5-way image classification set "Classifier" from GitHub (Meisdy/abb-vision-quality-inspection); label vocabulary: blue correct, correct yellow, mix, red correct, yellow correct.

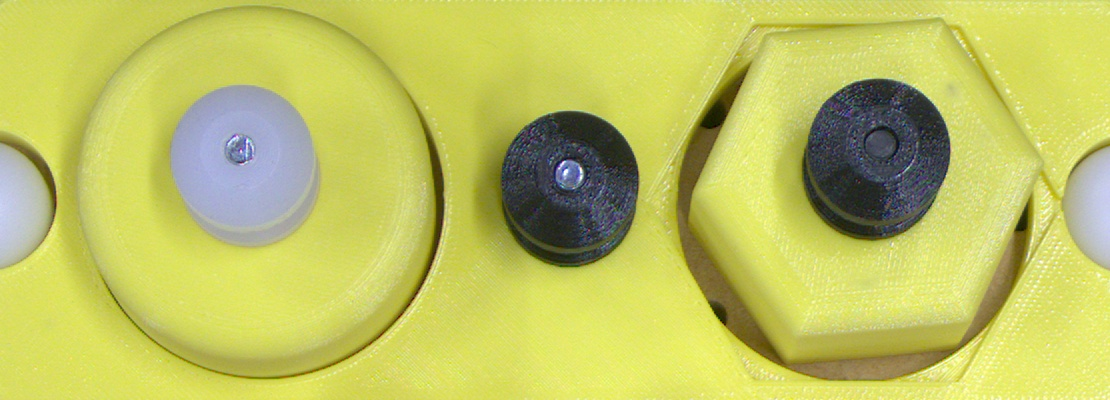
Label: yellow correct

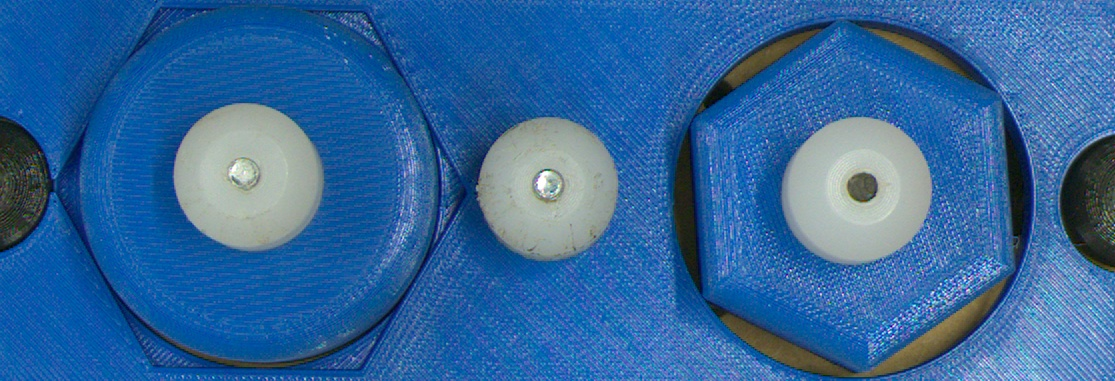
Label: mix

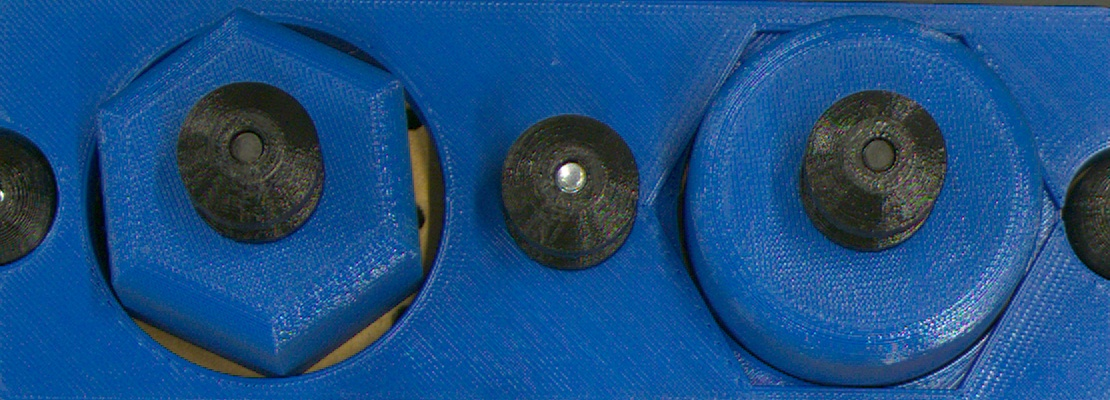
Label: mix

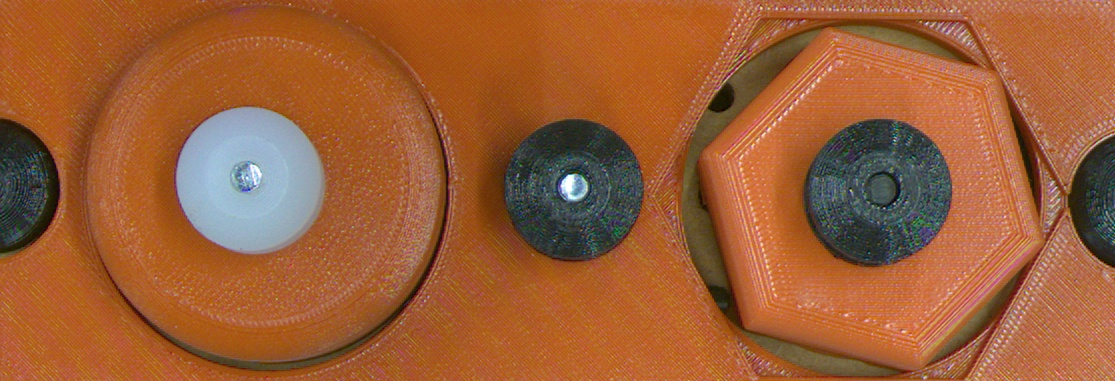
Label: red correct

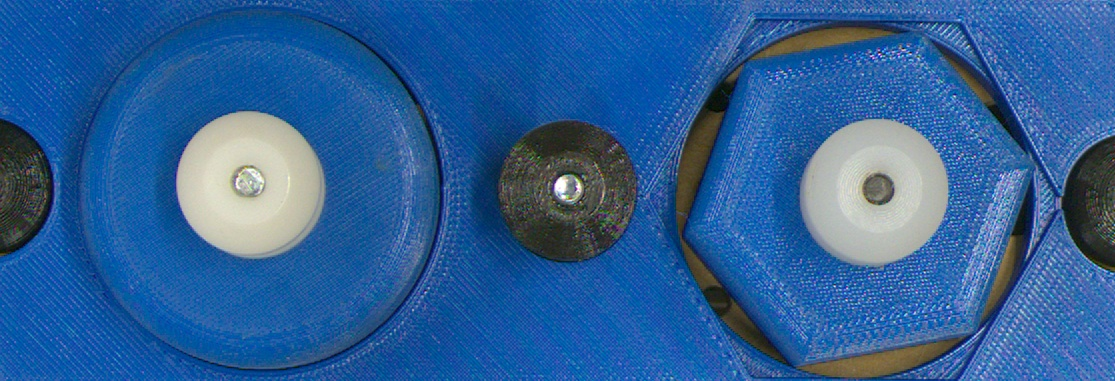
Label: blue correct

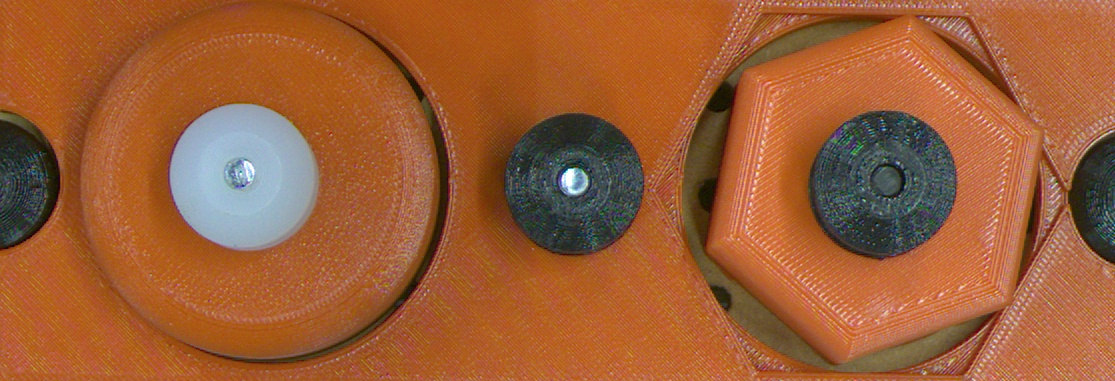
Label: red correct
